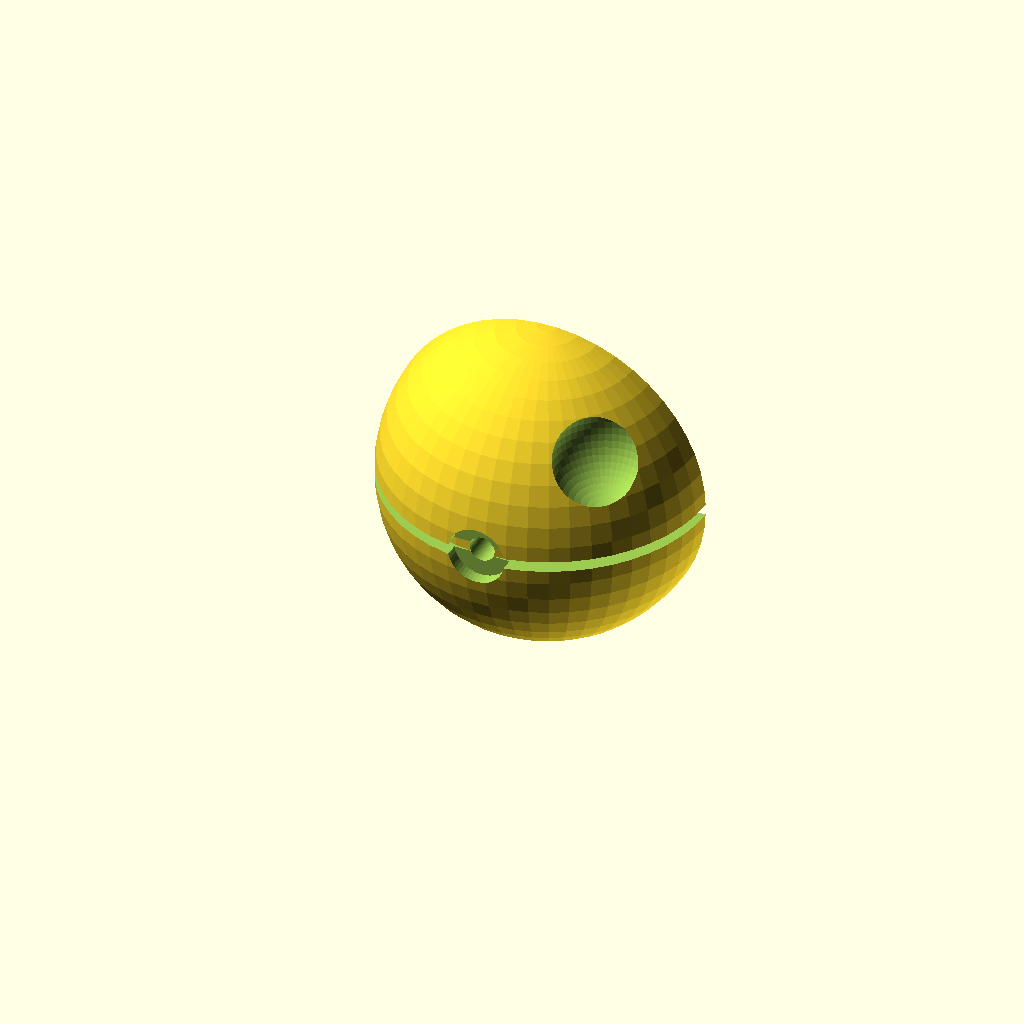
Cell 1: rendered with the file's own defaults.
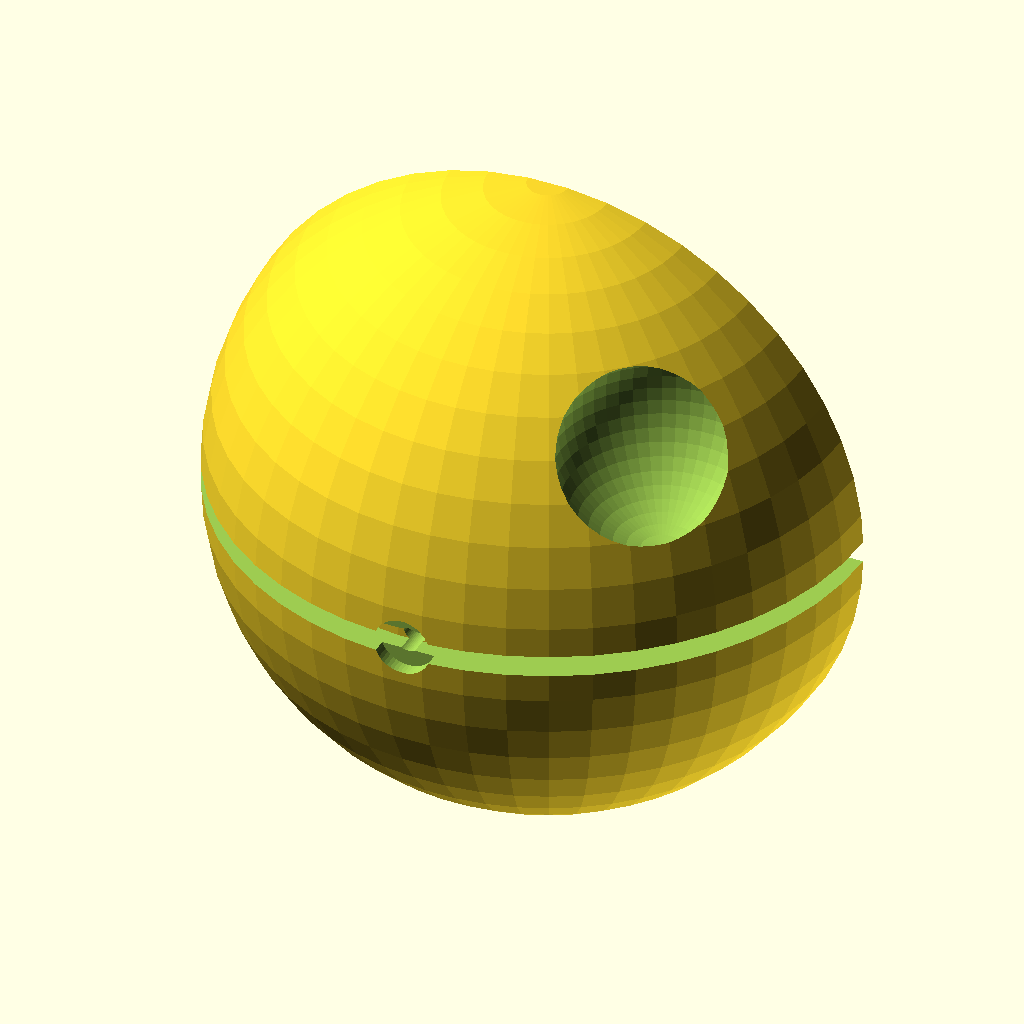
Cell 2 — rad set to 140, the other parameters unchanged.
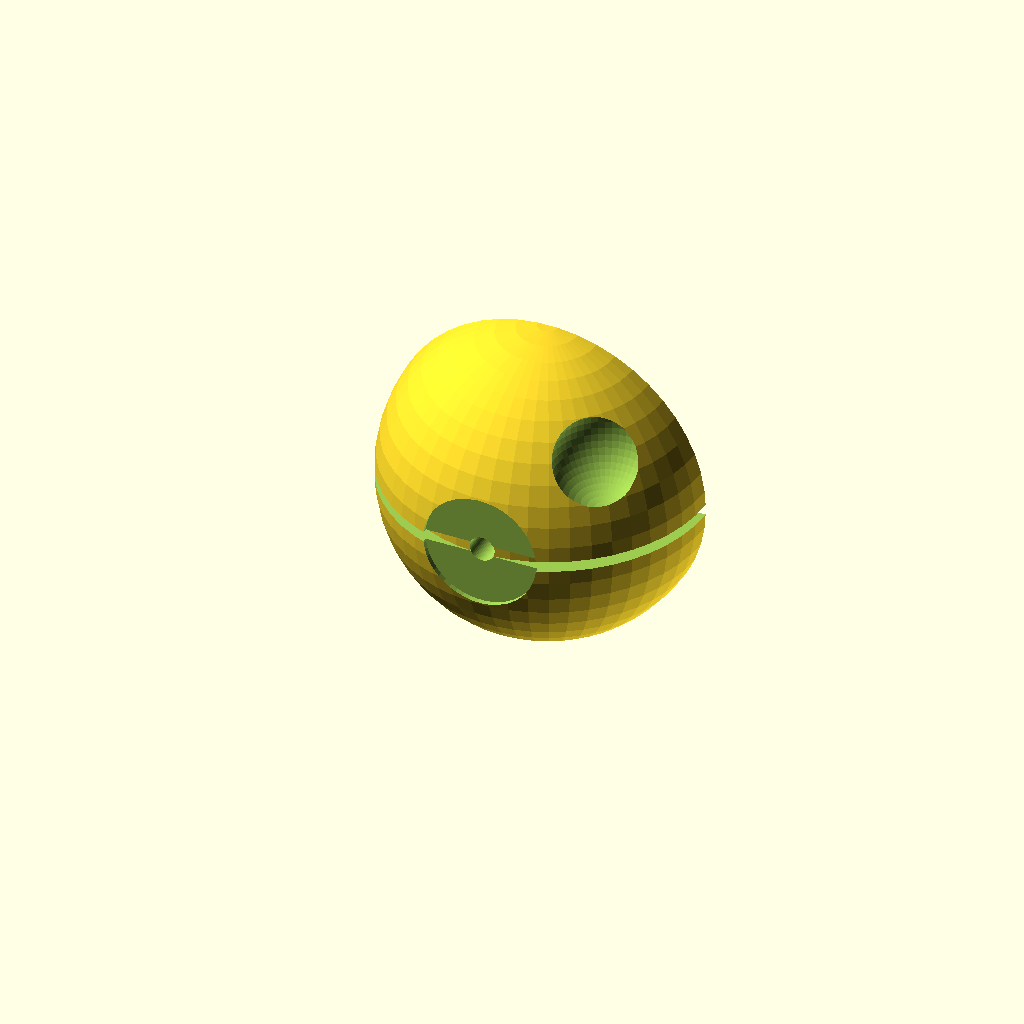
Cell 3 — bD2 set to 50, the other parameters unchanged.
One fixed orthographic camera (rotation 55°, 0°, 25°; colour scheme Cornfield) for every cell.
The OpenSCAD source (inputs/thingiverse/thing-3907514/files/deathStarHold.scad):
// Death Star 3D Print Model
//Marcello 9/28/19

rad = 70; //main body radius
$fn = 50; 

//trench cutout
clen = 2*rad+1; 
cwid = clen;
chei = rad/15;

//bolt properties
dThru = rad+1;     //bolt extrusion length
bL1 = 8;           //bolt head depth
bD1 = 11;          //bolt hole dia
bD2 = 25;          //bolt head dia

rad2 = rad*0.9;   //trench fill
a = rad/sqrt(3)+rad/10; //cartesian conversion

//climbing hold
difference(){
    //half death star body
    difference(){
        union(){
            difference(){  
                difference(){ 
                    //main body and trench hole
                    sphere(rad, $fs = 0.01);
                    cube([clen,cwid,chei],center = true); 
                }
                //laser hole
                translate([a,-a,a]) sphere(rad/3,$fs = 0.01);
            }
            //fill trench
            cylinder(h = rad/10+1, r=rad-rad/10, center = true);
        }
        //half slice
        translate([0,rad,0]) cube([rad*2,rad*2,rad*2], center = true);
    }
    //rotate bolt hole
    rotate([90,0,0]){
        //bolt w/ fixed head size and dia.
        union(){
            translate([0,0,dThru-bL1])cylinder(h = bL1, r = bD2/2); //bolt head
            translate([0,0,-1]) cylinder(h = dThru, r = bD1/2); // bolt shaft
        }
    }
}


        
Parameter table extracted from the source (name, type, default, range or options):
rad: number, default 70
bL1: number, default 8
bD1: number, default 11
bD2: number, default 25
